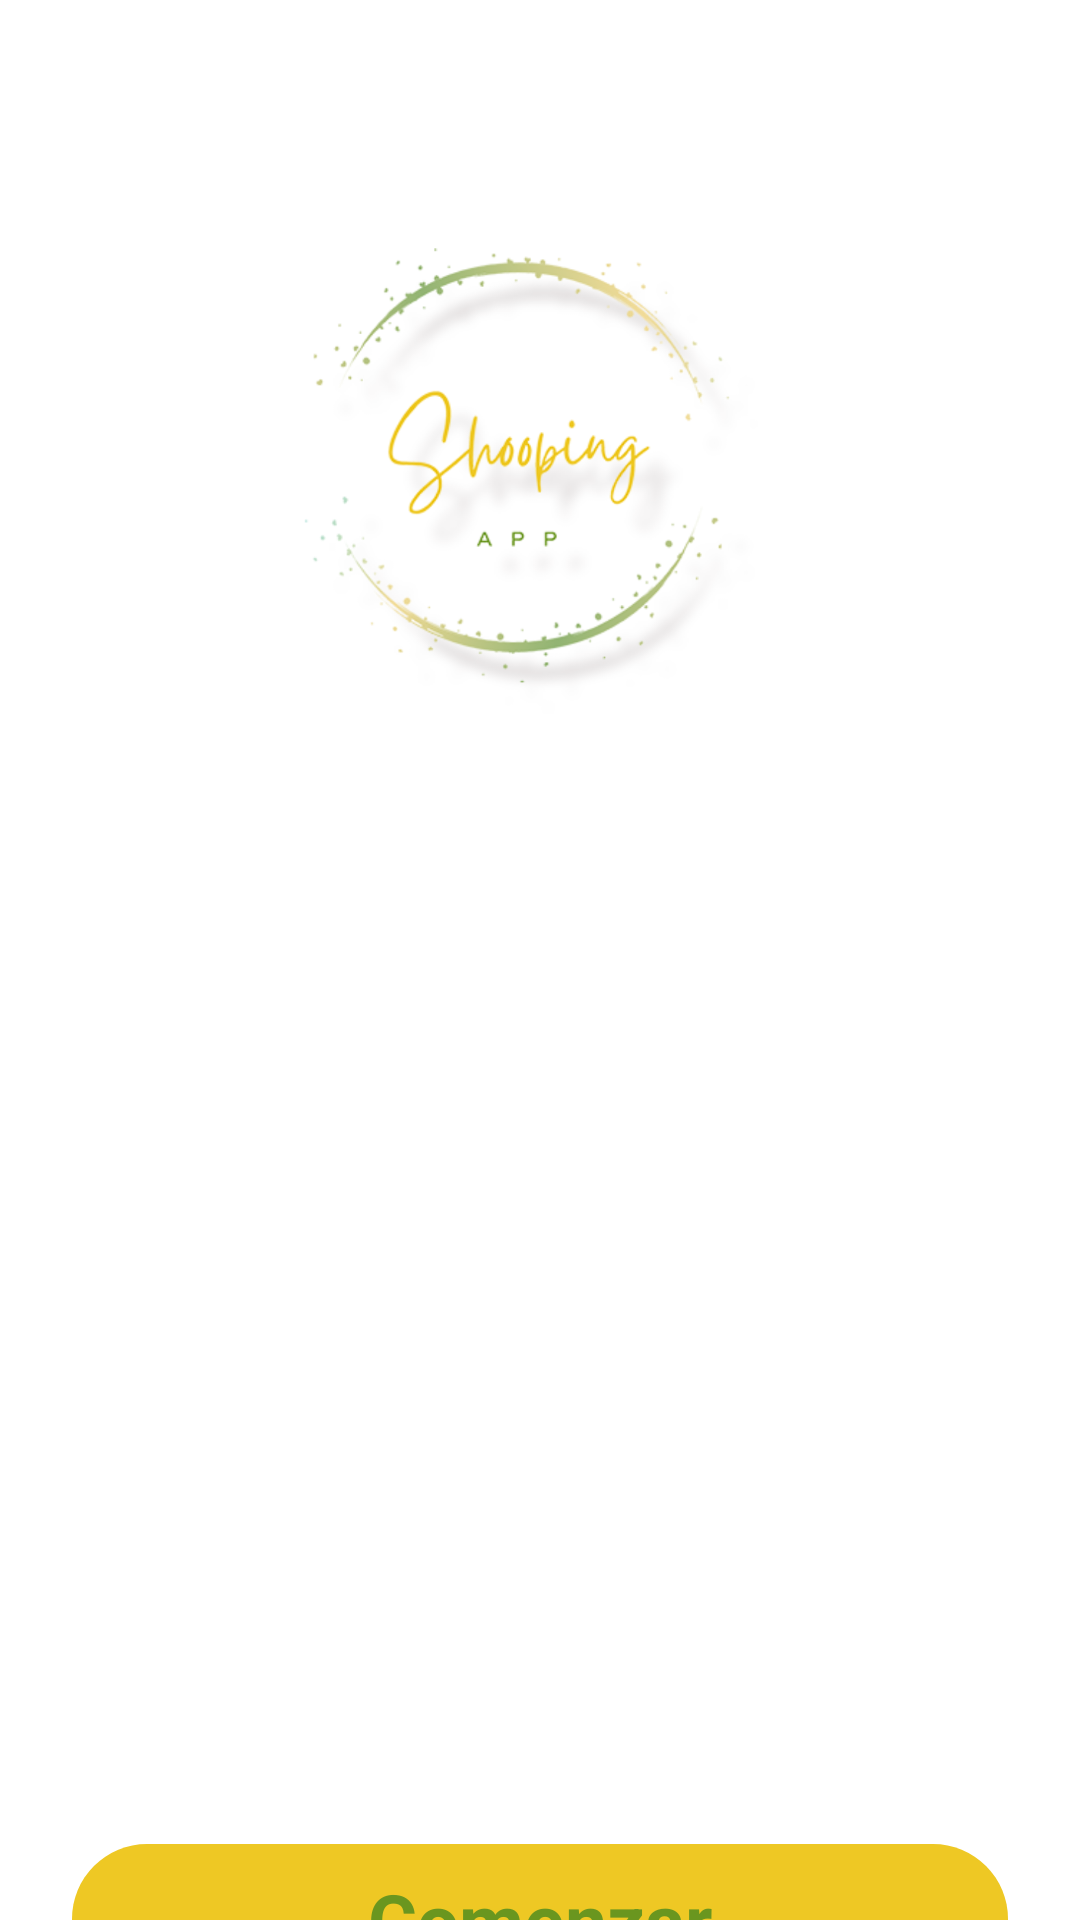

Produce the Android XML layout that renders to this screen, including the resource entries it uses.
<!-- AndroidManifest.xml: application theme Theme.ShoopingApp -->
<!-- res/layout/activity_intro.xml -->
<?xml version="1.0" encoding="utf-8"?>
<androidx.constraintlayout.widget.ConstraintLayout xmlns:android="http://schemas.android.com/apk/res/android"
    xmlns:app="http://schemas.android.com/apk/res-auto"
    xmlns:tools="http://schemas.android.com/tools"
    android:layout_width="match_parent"
    android:layout_height="match_parent"
    tools:context=".activity.IntroActivity">

    <ImageView
        android:id="@+id/imageView"
        android:layout_width="410dp"
        android:layout_height="639dp"
        android:scaleType="fitXY"
        android:src="@drawable/background_intro"
        android:visibility="visible"
        app:layout_constraintEnd_toEndOf="parent"
        app:layout_constraintStart_toStartOf="parent"
        app:layout_constraintTop_toTopOf="parent" />

    <ImageView
        android:id="@+id/imageView2"
        android:layout_width="wrap_content"
        android:layout_height="wrap_content"
        android:src="@drawable/logo"
        android:visibility="visible"
        app:layout_constraintBottom_toBottomOf="@+id/imageView"
        app:layout_constraintEnd_toEndOf="@+id/imageView"
        app:layout_constraintStart_toStartOf="@+id/imageView"
        app:layout_constraintTop_toTopOf="@+id/imageView"
        app:layout_constraintVertical_bias="0.509" />

    <ImageView
        android:id="@+id/imageView3"
        android:layout_width="179dp"
        android:layout_height="160dp"
        app:layout_constraintBottom_toTopOf="@+id/imageView2"
        app:layout_constraintEnd_toEndOf="parent"
        app:layout_constraintStart_toStartOf="parent"
        app:layout_constraintTop_toTopOf="parent"
        app:srcCompat="@drawable/logosho" />

    <androidx.constraintlayout.widget.ConstraintLayout
        android:id="@+id/startBtn"
        android:layout_width="0dp"
        android:layout_height="50dp"
        android:layout_marginStart="24dp"
        android:layout_marginEnd="24dp"
        android:background="@drawable/orangebutton"
        app:layout_constraintBottom_toBottomOf="parent"
        app:layout_constraintEnd_toEndOf="parent"
        app:layout_constraintStart_toStartOf="parent"
        app:layout_constraintTop_toBottomOf="@+id/imageView">

        <TextView
            android:id="@+id/textView"
            android:layout_width="wrap_content"
            android:layout_height="wrap_content"
            android:text="Comenzar"
            android:textColor="#6A961F"
            android:textSize="25sp"
            android:textStyle="bold"
            app:layout_constraintBottom_toBottomOf="parent"
            app:layout_constraintEnd_toEndOf="parent"
            app:layout_constraintStart_toStartOf="parent"
            app:layout_constraintTop_toTopOf="parent" />
    </androidx.constraintlayout.widget.ConstraintLayout>

</androidx.constraintlayout.widget.ConstraintLayout>
<!-- resources referenced by this layout -->
<resources>
  <!-- drawable logosho: png bitmap (drawable-hdpi, 66920 bytes) -->
  <!-- drawable orangebutton (drawable) -->
  <?xml version="1.0" encoding="utf-8"?>
  <selector xmlns:android="http://schemas.android.com/apk/res/android">
  <item>
      <shape android:shape="rectangle">
          <solid android:color="#eec824"/>
          <corners android:radius="50dp"/>
      </shape>
  </item>
  </selector>
  <style name="Theme.ShoopingApp" parent="Theme.MaterialComponents.Light.NoActionBar">
          
          <item name="colorPrimary">@color/colorPrimary</item>
          <item name="colorPrimaryDark">@color/colorPrimaryDark</item>
          <item name="colorAccent">@color/colorAccent</item>
      </style>
  <color name="colorPrimary">#96aac8</color>
  <color name="colorPrimaryDark">#395b85</color>
  <color name="colorAccent">#142b3a</color>
</resources>
